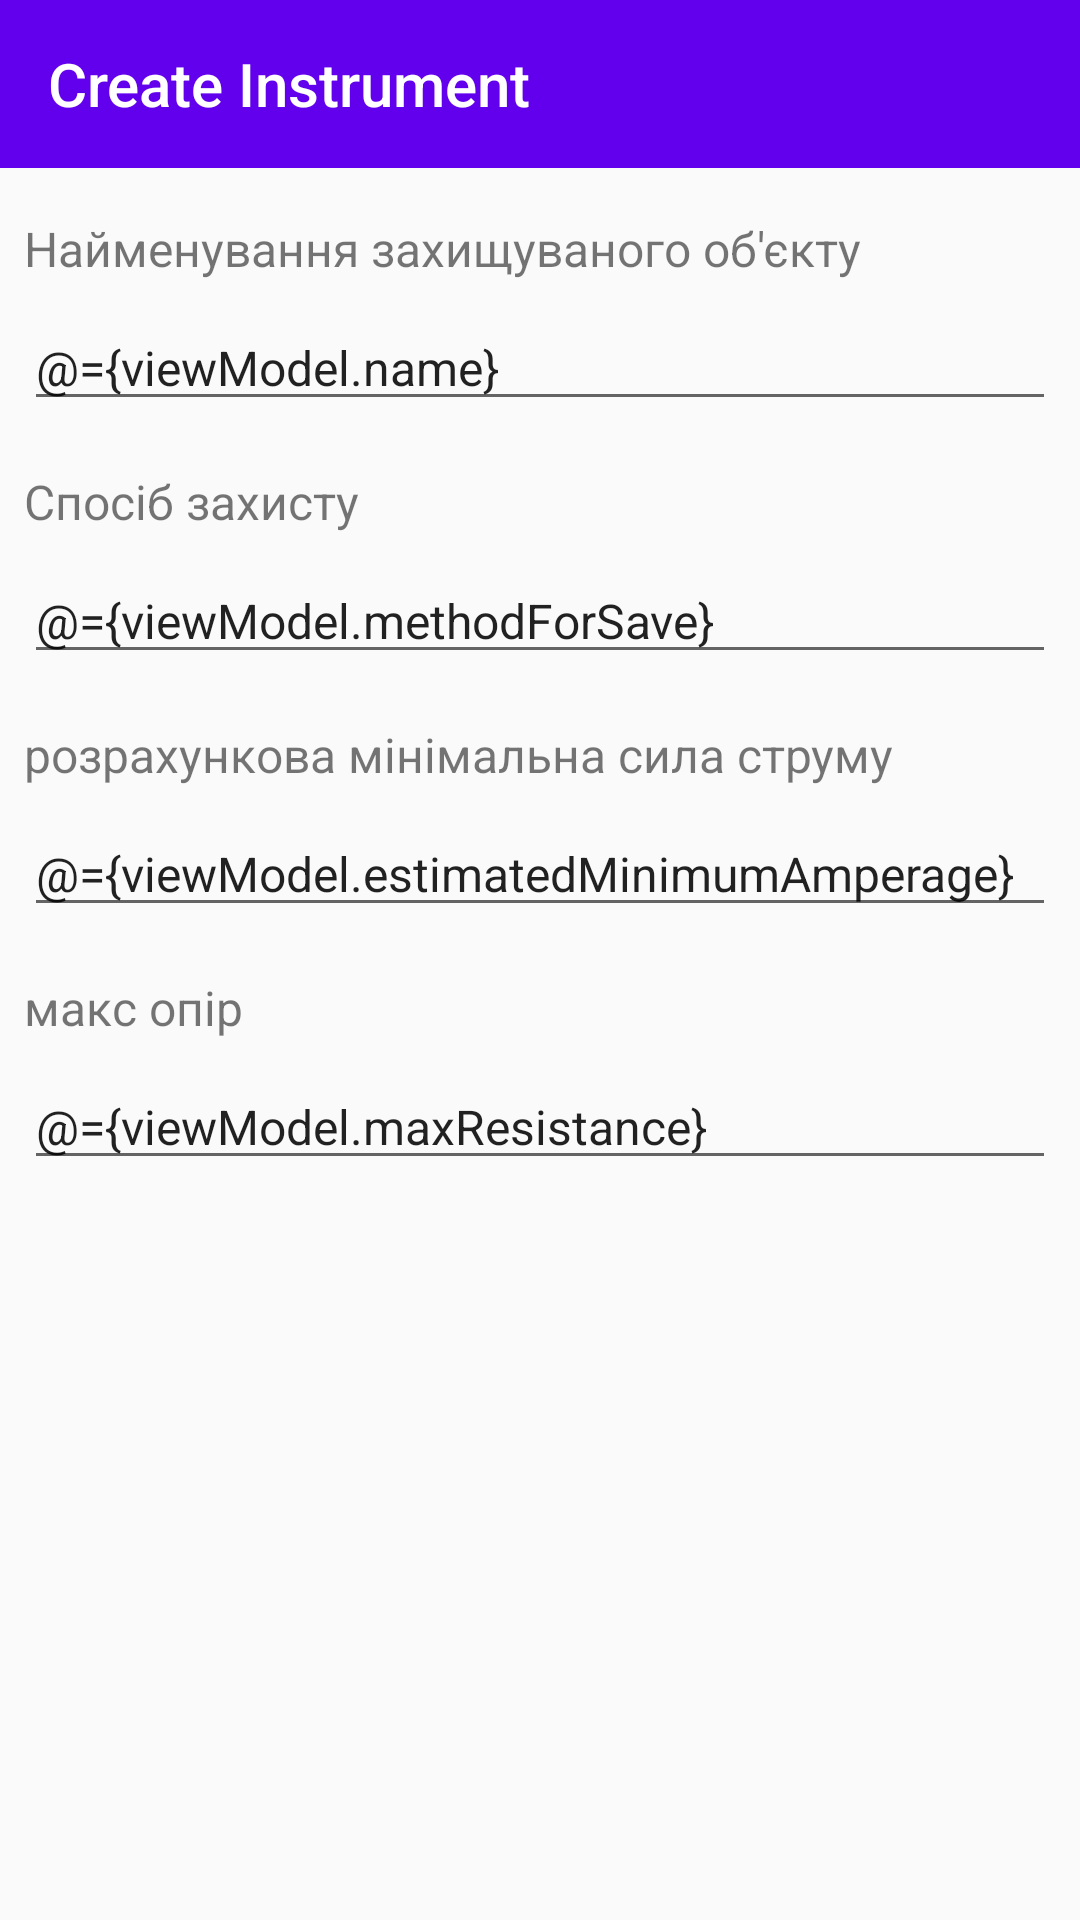

This screen was rendered from an Android layout file. Write that file and the resources it references.
<!-- AndroidManifest.xml: application theme AppTheme -->
<!-- res/layout/activity_create_instrument.xml -->
<?xml version="1.0" encoding="utf-8"?>
<layout xmlns:android="http://schemas.android.com/apk/res/android"
    xmlns:app="http://schemas.android.com/apk/res-auto">

    <data>

        <import type="android.view.View" />

        <variable
            name="viewModel"
            type="com.protocolhelper.ui.createInstrument.viewmodel.CreateInstrumentViewModel" />
    </data>

    <RelativeLayout
        android:layout_width="match_parent"
        android:layout_height="match_parent">

        <android.support.v7.widget.Toolbar
            android:id="@+id/toolbar"
            android:layout_width="match_parent"
            android:layout_height="?attr/actionBarSize"
            android:background="@color/colorPrimary"
            app:title="Create Instrument"
            app:titleTextColor="#fff" />

        <TextView
            android:id="@+id/tv_name"
            android:layout_width="wrap_content"
            android:layout_height="wrap_content"
            android:layout_below="@+id/toolbar"
            android:layout_alignParentStart="true"
            android:layout_marginStart="8dp"
            android:layout_marginTop="16dp"
            android:text="Найменування захищуваного об'єкту" />

        <EditText
            android:id="@+id/et_name"
            android:layout_width="match_parent"
            android:layout_height="wrap_content"
            android:layout_below="@+id/tv_name"
            android:layout_marginStart="8dp"
            android:layout_marginTop="8dp"
            android:layout_marginEnd="8dp"
            android:hint="Name"
            android:text="@={viewModel.name}"
            android:inputType="textPersonName" />

        <TextView
            android:id="@+id/tv_method_for_save"
            android:layout_width="wrap_content"
            android:layout_height="wrap_content"
            android:layout_below="@+id/et_name"
            android:layout_marginStart="8dp"
            android:layout_marginTop="16dp"
            android:text="Спосіб захисту" />

        <EditText
            android:id="@+id/et_method_for_save"
            android:layout_width="match_parent"
            android:layout_height="wrap_content"
            android:layout_below="@+id/tv_method_for_save"
            android:layout_marginStart="8dp"
            android:layout_marginTop="8dp"
            android:layout_marginEnd="8dp"
            android:text="@={viewModel.methodForSave}"
            android:hint="Name"
            android:inputType="textPersonName" />

        <TextView
            android:id="@+id/tv_estimated_minimum_amperage"
            android:layout_width="wrap_content"
            android:layout_height="wrap_content"
            android:layout_below="@+id/et_method_for_save"
            android:layout_marginStart="8dp"
            android:layout_marginTop="16dp"
            android:text="розрахункова мінімальна сила струму" />

        <EditText
            android:id="@+id/et_estimated_minimum_amperage"
            android:layout_width="match_parent"
            android:layout_height="wrap_content"
            android:layout_below="@+id/tv_estimated_minimum_amperage"
            android:layout_marginStart="8dp"
            android:layout_marginTop="8dp"
            android:layout_marginEnd="8dp"
            android:hint="Name"
            android:text="@={viewModel.estimatedMinimumAmperage}"
            android:inputType="numberDecimal" />

        <TextView
            android:id="@+id/tv_max_resistance"
            android:layout_width="wrap_content"
            android:layout_height="wrap_content"
            android:layout_below="@+id/et_estimated_minimum_amperage"
            android:layout_marginStart="8dp"
            android:layout_marginTop="16dp"
            android:text="макс опір" />

        <EditText
            android:id="@+id/et_max_resistance"
            android:layout_width="match_parent"
            android:layout_height="wrap_content"
            android:layout_below="@+id/tv_max_resistance"
            android:layout_marginStart="8dp"
            android:layout_marginTop="8dp"
            android:layout_marginEnd="8dp"
            android:text="@={viewModel.maxResistance}"
            android:hint="Name"
            android:inputType="numberDecimal" />

    </RelativeLayout>
</layout>
<!-- resources referenced by this layout -->
<resources>
  <style name="AppTheme" parent="Theme.AppCompat.Light.NoActionBar">
          <item name="android:windowContentOverlay">@null</item>
          <item name="colorPrimary">@color/colorPrimary</item>
          <item name="colorPrimaryDark">@color/colorPrimaryDark</item>
          <item name="colorAccent">@color/colorAccent</item>
          <item name="android:textAllCaps">false</item>
          <item name="android:textSize">16sp</item>
          <item name="android:typeface">sans</item>
      </style>
  <!-- not gathered from this repository: default colours our renderer supplied (Android Studio template values) -->
  <color name="colorPrimary">#FF6200EE</color>
  <color name="colorPrimaryDark">#FF3700B3</color>
  <color name="colorAccent">#FF03DAC5</color>
</resources>
